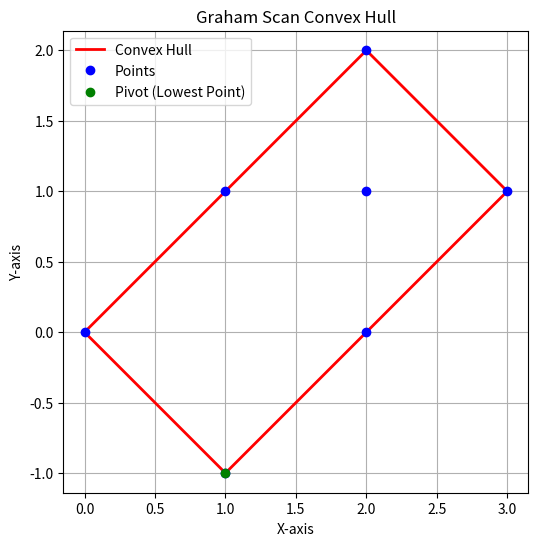

This chart was generated by the following Python code:
import matplotlib.pyplot as plt

# Graham scan code (same as before)
from typing import List, Tuple
import math

def lowest_point(points: List[Tuple[int, int]]) -> Tuple[int, int]:
    return min(points, key=lambda p: (p[1], p[0]))

def polar_angle(p0: Tuple[int, int], p1: Tuple[int, int]) -> float:
    return math.atan2(p1[1] - p0[1], p1[0] - p0[0])

def cross(o: Tuple[int, int], a: Tuple[int, int], b: Tuple[int, int]) -> float:
    return (a[0] - o[0]) * (b[1] - o[1]) - (a[1] - o[1]) * (b[0] - o[0])

def graham_scan(points: List[Tuple[int, int]]) -> List[Tuple[int, int]]:
    if len(points) <= 1:
        return points

    pivot = lowest_point(points)
    sorted_points = sorted(points, key=lambda p: (polar_angle(pivot, p), (p[0] - pivot[0])**2 + (p[1] - pivot[1])**2))

    hull = []
    for pt in sorted_points:
        while len(hull) >= 2 and cross(hull[-2], hull[-1], pt) <= 0:
            hull.pop()
        hull.append(pt)

    return hull

# Example set of points
points = [(0, 0), (1, 1), (2, 2), (2,1),(3, 1), (2, 0), (1, -1)]

# Get convex hull
hull = graham_scan(points)
hull.append(hull[0])  # Close the polygon

# Plot
x, y = zip(*points)
hx, hy = zip(*hull)

plt.figure(figsize=(6, 6))
plt.plot(hx, hy, 'r-', lw=2, label='Convex Hull')
plt.plot(x, y, 'bo', label='Points')
plt.plot(*lowest_point(points), 'go', label='Pivot (Lowest Point)')
plt.grid(True)
plt.legend()
plt.title("Graham Scan Convex Hull")
plt.xlabel("X-axis")
plt.ylabel("Y-axis")
plt.axis('equal')
plt.show()
